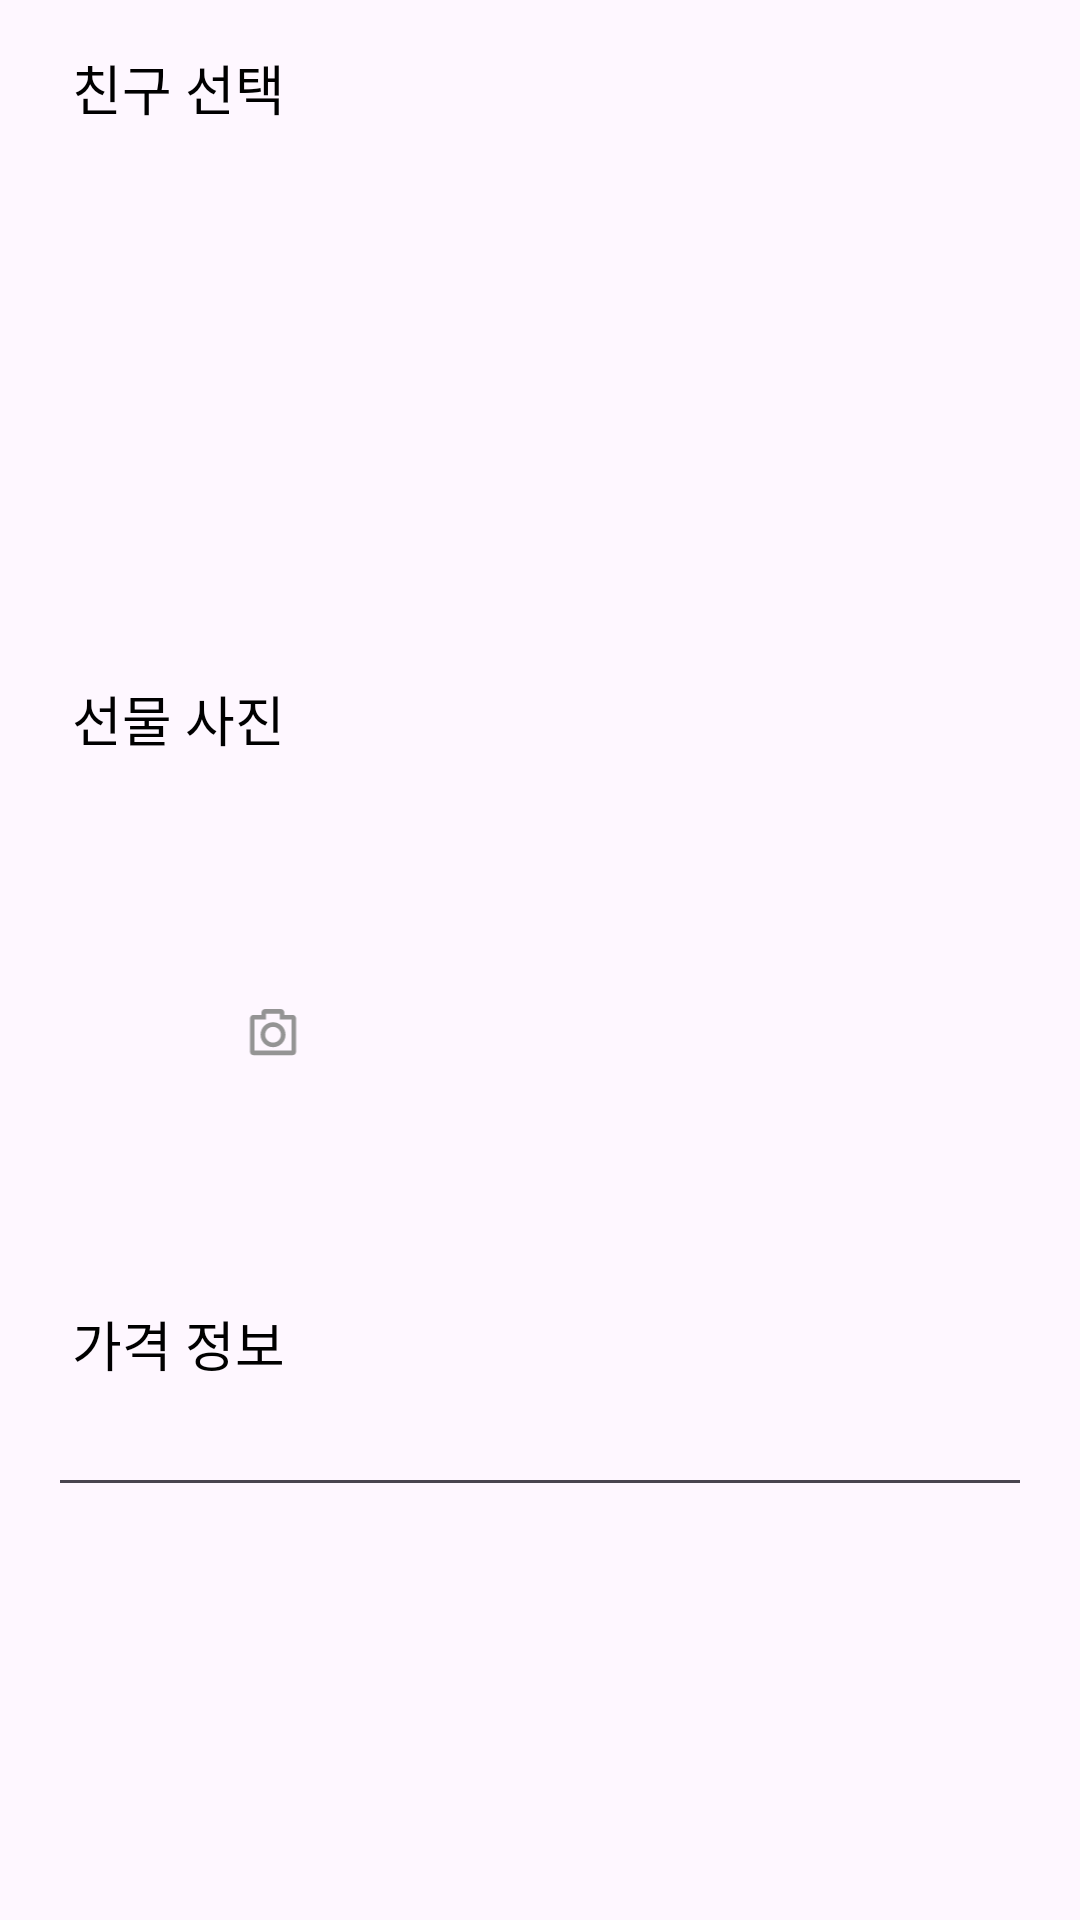

Produce the Android XML layout that renders to this screen, including the resource entries it uses.
<!-- AndroidManifest.xml: application theme Theme.BondingWizards -->
<!-- res/layout/fragment_add_present.xml -->
<?xml version="1.0" encoding="utf-8"?>
<layout xmlns:android="http://schemas.android.com/apk/res/android"
    xmlns:app="http://schemas.android.com/apk/res-auto">


    <data>
        <variable
            name="present"
            type="com.umc.bondingwizards.domain.viewmodel.ListViewModel" />

    </data>

    <androidx.constraintlayout.widget.ConstraintLayout
        android:layout_width="match_parent"
        android:layout_height="match_parent"
        android:padding="16dp">

        <androidx.constraintlayout.widget.ConstraintLayout
            android:id="@+id/section_friend"
            android:layout_width="match_parent"
            android:layout_height="wrap_content"
            app:layout_constraintTop_toTopOf="parent">

            <TextView
                android:id="@+id/tv_friend_select"
                android:layout_width="wrap_content"
                android:layout_height="wrap_content"
                style="@style/TitleTextView"
                android:text="친구 선택 "
                app:layout_constraintStart_toStartOf="parent"
                app:layout_constraintTop_toTopOf="parent" />

            <androidx.recyclerview.widget.RecyclerView
                android:id="@+id/rv_friend_list"
                android:layout_width="match_parent"
                android:layout_height="160dp"
                android:paddingHorizontal="8dp"
                android:layout_marginTop="8dp"
                app:layout_constraintTop_toBottomOf="@id/tv_friend_select"/>

        </androidx.constraintlayout.widget.ConstraintLayout>

        <androidx.constraintlayout.widget.ConstraintLayout
            android:id="@+id/section_present"
            android:layout_width="match_parent"
            android:layout_height="wrap_content"
            android:layout_marginTop="16dp"
            app:layout_constraintTop_toBottomOf="@id/section_friend">

            <TextView
                android:id="@+id/tv_image_select"
                android:layout_width="wrap_content"
                android:layout_height="wrap_content"
                style="@style/TitleTextView"
                android:text="선물 사진"
                app:layout_constraintStart_toStartOf="parent"
                app:layout_constraintTop_toTopOf="parent" />


            <androidx.constraintlayout.widget.ConstraintLayout
                android:id="@+id/btn_image_add_present"
                android:layout_width="150dp"
                android:layout_height="150dp"
                android:background="@drawable/shape_rec_round_4"
                android:backgroundTint="#08000000"
                android:layout_marginTop="16dp"
                app:layout_constraintStart_toStartOf="parent"
                app:layout_constraintTop_toBottomOf="@id/tv_image_select">

                <androidx.constraintlayout.utils.widget.ImageFilterView
                    android:id="@+id/iv_camera"
                    android:layout_width="@dimen/icon_size"
                    android:layout_height="@dimen/icon_size"
                    android:src="@drawable/line_cam_24"
                    app:layout_constraintEnd_toEndOf="parent"
                    app:layout_constraintStart_toStartOf="parent"
                    app:layout_constraintTop_toTopOf="parent"
                    app:layout_constraintBottom_toBottomOf="parent"
                    app:layout_constraintVertical_bias="0.5"
                    app:layout_constraintVertical_chainStyle="packed" />

            </androidx.constraintlayout.widget.ConstraintLayout>

            <androidx.constraintlayout.widget.ConstraintLayout
                android:id="@+id/section_price"
                android:layout_width="match_parent"
                android:layout_height="wrap_content"
                android:layout_marginTop="16dp"
                app:layout_constraintTop_toBottomOf="@id/btn_image_add_present">

                <TextView
                    android:id="@+id/tv_price_select"
                    android:layout_width="wrap_content"
                    android:layout_height="wrap_content"
                    style="@style/TitleTextView"
                    android:text="가격 정보"
                    app:layout_constraintStart_toStartOf="parent"
                    app:layout_constraintTop_toTopOf="parent" />

                <EditText
                    android:id="@+id/et_price"
                    android:layout_width="match_parent"
                    android:layout_height="wrap_content"
                    android:inputType="numberDecimal"
                    app:layout_constraintTop_toBottomOf="@id/tv_price_select"/>

            </androidx.constraintlayout.widget.ConstraintLayout>

        </androidx.constraintlayout.widget.ConstraintLayout>


    </androidx.constraintlayout.widget.ConstraintLayout>
</layout>
<!-- resources referenced by this layout -->
<resources>
  <dimen name="icon_size">24dp</dimen>
  <!-- drawable line_cam_24 (drawable) -->
  <vector xmlns:android="http://schemas.android.com/apk/res/android"
      android:width="24dp"
      android:height="25dp"
      android:viewportWidth="24"
      android:viewportHeight="25">
    <path
        android:pathData="M14.323,6.492L14.322,8.522H18.405V19.292H5.605V8.522H9.605L9.605,6.494L14.323,6.492ZM5.205,6.922H8.005L8.005,6.093C8.005,5.431 8.542,4.894 9.205,4.894L14.722,4.892C15.379,4.892 15.913,5.42 15.922,6.075L15.923,6.093L15.922,6.922H18.805C19.468,6.922 20.005,7.459 20.005,8.122V19.692C20.005,20.355 19.468,20.892 18.805,20.892H5.205C4.542,20.892 4.005,20.355 4.005,19.692V8.122C4.005,7.459 4.542,6.922 5.205,6.922ZM14.733,13.792C14.733,15.299 13.512,16.521 12.005,16.521C10.498,16.521 9.276,15.299 9.276,13.792C9.276,12.285 10.498,11.064 12.005,11.064C13.512,11.064 14.733,12.285 14.733,13.792ZM16.333,13.792C16.333,16.183 14.396,18.121 12.005,18.121C9.614,18.121 7.676,16.183 7.676,13.792C7.676,11.402 9.614,9.464 12.005,9.464C14.396,9.464 16.333,11.402 16.333,13.792Z"
        android:fillColor="#949494"
        android:fillType="evenOdd"/>
  </vector>
  <style name="TitleTextView" parent="Widget.AppCompat.TextView">
          <item name="android:layout_width">wrap_content</item>
          <item name="android:layout_height">wrap_content</item>
          <item name="android:fontFamily">@font/pretendard_bold</item>
          <item name="android:textSize">@dimen/text_2xl</item>
          <item name="android:textColor">@color/black</item>
          <item name="android:layout_marginStart">8dp</item>
      </style>
  <style name="Theme.BondingWizards" parent="Base.Theme.BondingWizards" />
  <dimen name="text_2xl">18sp</dimen>
  <color name="black">#FF000000</color>
  <style name="Base.Theme.BondingWizards" parent="Theme.Material3.DayNight.NoActionBar">
          
          
      </style>
</resources>
